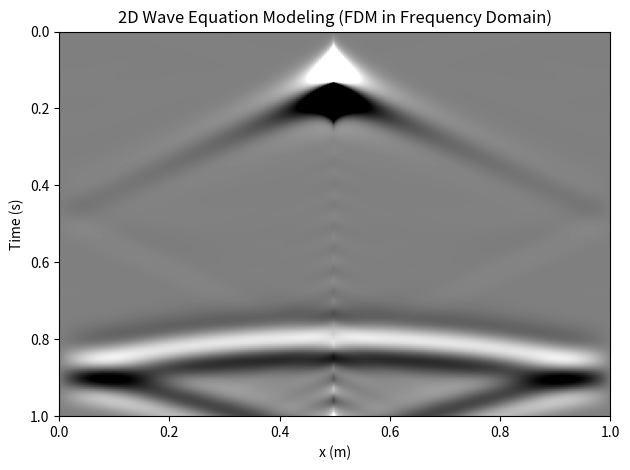

This figure's Python source:
"""
2D Wave Propagation via Frequency Domain Green's Function Method
(Using Sparse Matrix Solver for Helmholtz Equation)

이 코드는 2차원 파동 방정식을 주파수 영역에서 Green's function을 통해 수치적으로 해석한 후,
시간 영역으로 역변환하여 seismogram을 생성하는 주파수 영역 기반 모델이다.
각 주파수 성분마다 2D Helmholtz 방정식을 희소 행렬 시스템(sparse matrix system)으로 구성하고,
각 위치에 대한 응답을 계산한다.

사용된 방정식 (2D Helmholtz form):

    [-ω²/c² + ∇²] U(x, z, ω) = f(x, z)

- U(x, z, ω): 주파수 영역에서의 파동장
- c: 등속 매질에서의 파동 속도
- f(x, z): 소스 항 (x 중심, 얕은 깊이 위치)
- α: 지수 감쇠 항 (역변환 시 안정성 및 고주파 감쇠를 위함)
- Green's function G(x, ω): z = 2 깊이에서 수신된 응답으로 구성
- 시간 도메인 소스 s(t): Gaussian 2차 도함수 형태, FFT로 변환

구현 개요:
- fdgaus(): Gaussian 2차 도함수 형태의 시간 영역 소스 생성
- 각 주파수별 Helmholtz 방정식을 희소 행렬로 구성 (lil_matrix → csc_matrix)
- scipy의 spsolve()를 이용해 선형 시스템 해 구함
- 수신 깊이(z=2)에서의 각 x 위치 응답을 Green's function으로 저장
- conjugate symmetry 구성 후 ifft를 통해 시간 영역 복원
- 감쇠 계수(alpha)를 곱해 후방 반사 억제

파라미터:
- nx = 200, nz = 100 (격자 수), dx = dz = 0.005 (m)
- velocity = 1.5 m/s (등속)
- G = 16 (최소 격자 수 기준으로 fmax 산정)
- fmax = velocity / (G * dx)
- dt = 0.1 / fmax, tmax = 1.0 s, nt = int(tmax / dt)
- df = 1 / tmax, nf = int(fmax / df)
- alpha = ln(100) / tmax (지수 감쇠 계수)

시각화:
- 시공간 파형 u(x, t)를 시간(t) vs. 거리(x) 형태로 시각화
- 회색조(gray) 색상맵, 상하 반전 없이 자연스러운 시간 축 방향 유지
- 99% 절댓값 기준으로 amplitude clipping

기술적 특징:
- 2D 공간 격자에서 Helmholtz 방정식을 희소행렬(sparse matrix)로 효율적 구성
- 각 주파수마다 독립적 계산 가능 (병렬화 확장 가능)
- Green's function 기반 고해상도 시간-공간 응답 복원 가능

[redacted]
작성일: 2025-07-01
"""

import numpy as np
import matplotlib.pyplot as plt
from scipy.sparse import lil_matrix, csc_matrix
from scipy.sparse.linalg import spsolve

# Gaussian 소스 파형 정의
def fdgaus(cutoff, dt, nt):
    w = np.zeros(nt)
    pi = np.pi
    a = pi * (5.0 * cutoff / 8.0) ** 2
    amp = np.sqrt(a / pi)
    for i in range(nt):
        t = i * dt
        arg = -a * t**2
        if arg < -32.0:
            arg = -32.0
        w[i] = amp * np.exp(arg)

    # 중심 시간 추정
    for i in range(nt):
        if w[i] < 0.001 * w[0]:
            t0 = i * dt
            break

    for i in range(nt):
        t = i * dt - t0
        arg = -a * t**2
        if arg < -32.0:
            arg = -32.0
        w[i] = -2.0 * np.sqrt(a) * a * t * np.exp(arg) / np.sqrt(pi)

    w /= np.max(np.abs(w))  # 진폭 정규화
    return w

# 파라미터 설정
nx, nz = 200, 100
dx = dz = 0.005
tmax = 1.0
G = 16
velocity = 1.5  # m/s
fmax = velocity / (G * dx)
dt = 0.1 / fmax
nt = int(tmax / dt)
df = 1 / tmax
nf = int(fmax / df)
alpha = np.log(100) / tmax

# 소스 설정
source = fdgaus(fmax, dt, nt)
csource = np.fft.fft(source)

# 수신 데이터 저장 배열
green = np.zeros((nx, nf), dtype=complex)

# 선형 시스템 설정
for ifreq in range(1, nf):
    print(f"Solving frequency index: {ifreq}/{nf-1}")
    w = 2.0 * np.pi * ifreq * df - 1j * alpha
    mat = lil_matrix((nx * nz, nx * nz), dtype=complex)
    f = np.zeros(nx * nz, dtype=complex)

    # 소스 위치 (중앙, 깊이 2)
    src_ix, src_iz = nx // 2, 2
    f[src_ix * nz + src_iz] = 1.0

    # 희소 행렬 구성
    for ix in range(nx):
        for iz in range(nz):
            m = ix * nz + iz
            mat[m, m] = -(w**2 / velocity**2) + 2 / dx**2 + 2 / dz**2

            if iz > 0:
                mat[m, m - 1] = -1 / dz**2
            if iz < nz - 1:
                mat[m, m + 1] = -1 / dz**2
            if ix > 0:
                mat[m, m - nz] = -1 / dx**2
            if ix < nx - 1:
                mat[m, m + nz] = -1 / dx**2

    mat = csc_matrix(mat)
    sol = spsolve(mat, f)

    # 수신 깊이 2에서의 응답 저장
    for ix in range(nx):
        green[ix, ifreq] = sol[ix * nz + 2]

# 시간 영역으로 변환
u = np.zeros((nx, nt), dtype=complex)
for ix in range(nx):
    for ifreq in range(nf):
        u[ix, ifreq] = green[ix, ifreq] * csource[ifreq]
    # 대칭 복소수 성분 구성
    for ifreq in range(1, nf):
        u[ix, nt - ifreq] = np.conj(u[ix, ifreq])

# IFFT 및 감쇠 적용
u = np.fft.ifft(u, axis=1).real / nt
for it in range(nt):
    u[:, it] *= np.exp(alpha * it * dt)

# 시각화
per = 99
bound = max(np.percentile(u, per), -np.percentile(u, 100 - per))
u = np.rot90(u, k=3)  # 자료 회전 (시간축을 수직 방향으로)
plt.imshow(u, cmap='gray', vmin=-bound, vmax=bound, aspect='auto',
           extent=[0, nx * dx, tmax, 0])
plt.xlabel("x (m)")
plt.ylabel("Time (s)")
plt.title("2D Wave Equation Modeling (FDM in Frequency Domain)")
plt.tight_layout()
plt.show()
